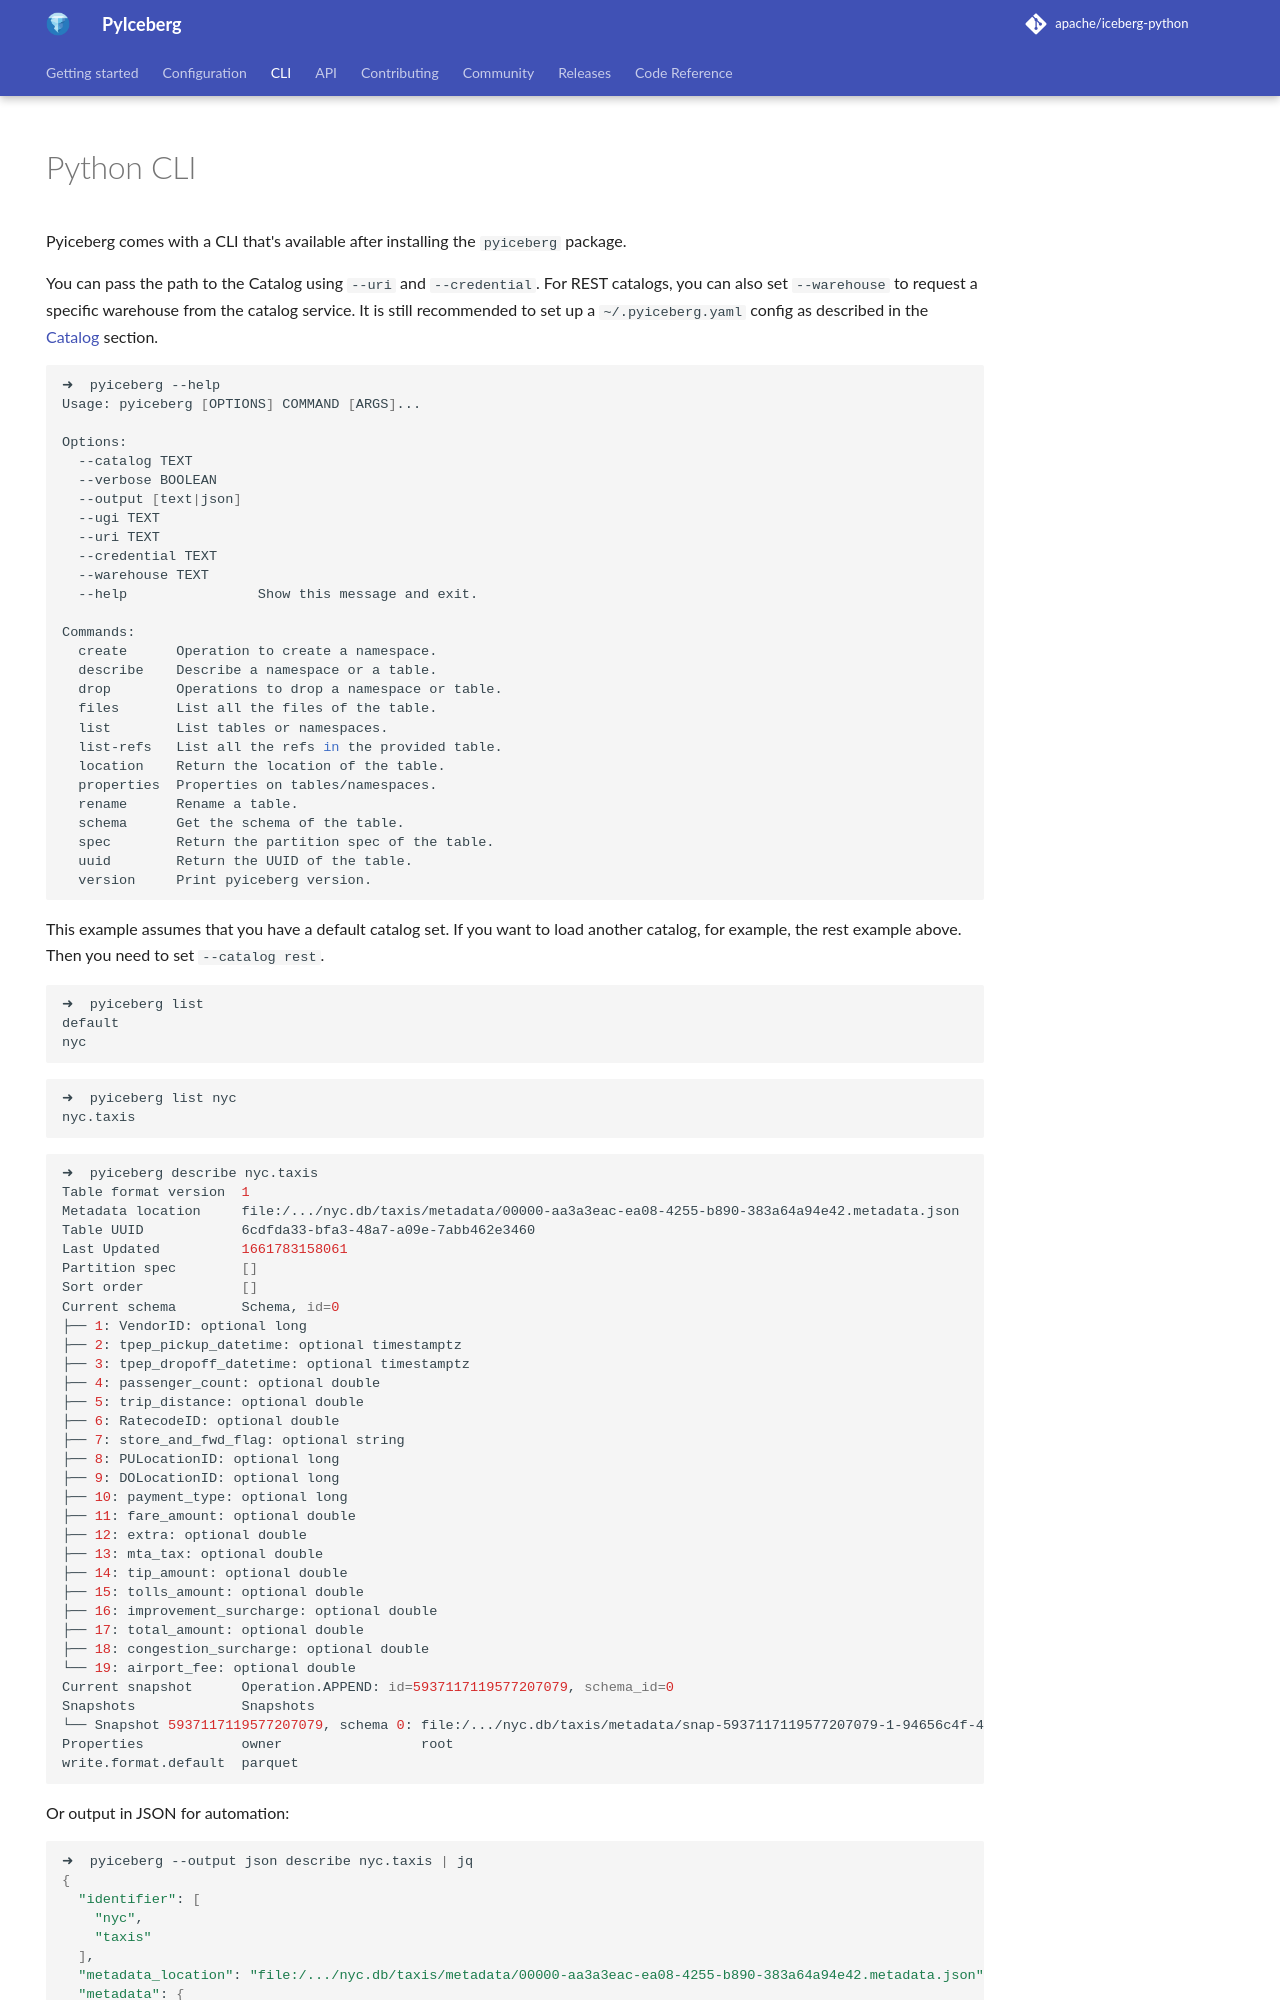

repository: apache/iceberg-python · page: cli/index.html · generator: mkdocs

---
hide:
  - navigation
---

<!--
  - Licensed to the Apache Software Foundation (ASF) under one
  - or more contributor license agreements.  See the NOTICE file
  - distributed with this work for additional information
  - regarding copyright ownership.  The ASF licenses this file
  - to you under the Apache License, Version 2.0 (the
  - "License"); you may not use this file except in compliance
  - with the License.  You may obtain a copy of the License at
  -
  -   http://www.apache.org/licenses/LICENSE-2.0
  -
  - Unless required by applicable law or agreed to in writing,
  - software distributed under the License is distributed on an
  - "AS IS" BASIS, WITHOUT WARRANTIES OR CONDITIONS OF ANY
  - KIND, either express or implied.  See the License for the
  - specific language governing permissions and limitations
  - under the License.
  -->
